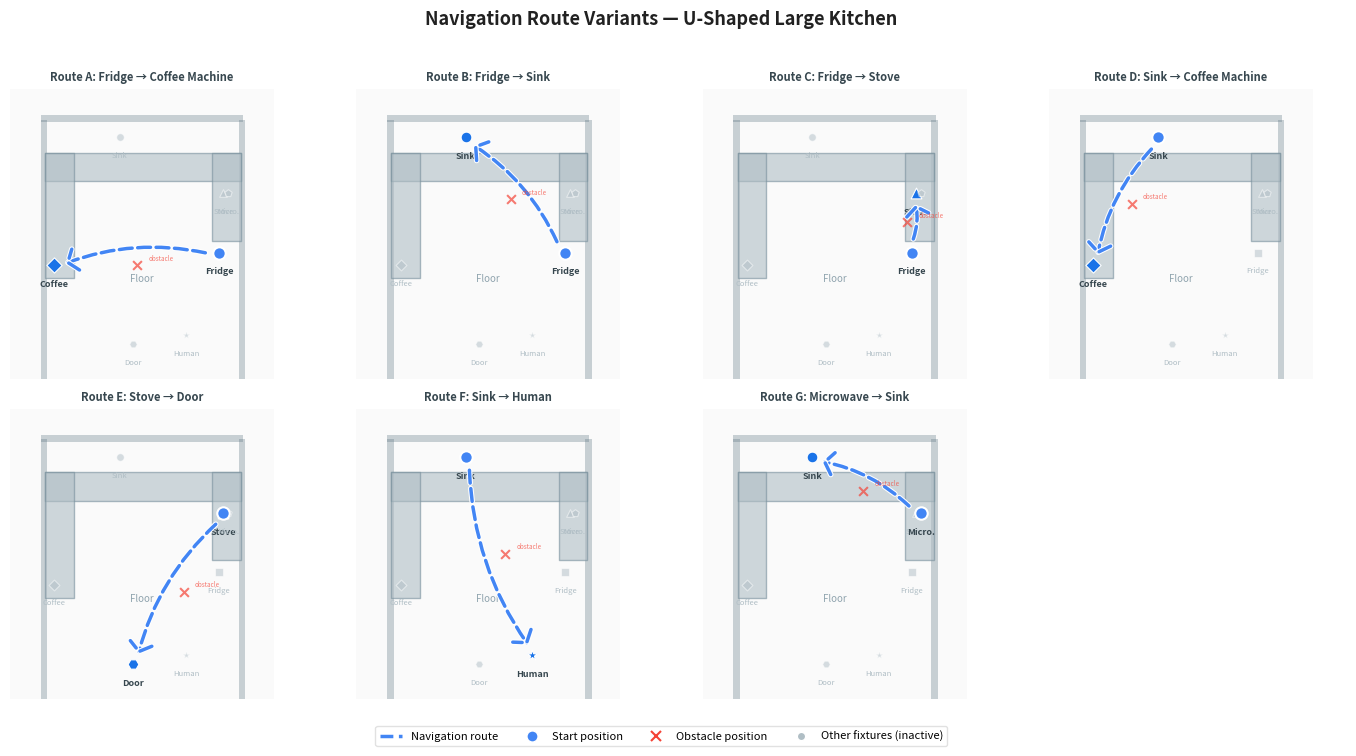

Generate this figure with matplotlib:
"""
generate_route_figure.py — Blueprint-style schematic route diagram
================================================================================

Generates a clean, academic-quality schematic figure showing navigation routes
for the NavigateKitchenSafe task. Kitchen counters/walls are drawn as simple
gray rectangles (blueprint style). Routes are shown as dashed colored arrows
with source dots and obstacle markers. No rendering/GPU required.

Currently hardcoded to U_SHAPED_LARGE layout (fixture positions baked in).
To use a different layout, update the FIXTURES and COUNTERS dicts at the top
of this file with positions obtained from the simulation.

Output
------
  figures/route_geometries_ushaped.pdf   (vector, paper-ready)
  figures/route_geometries_ushaped.png

  4×2 grid (7 routes + 1 blank). Each panel shows:
    - Gray bars = kitchen counters (U-shape)
    - Blue dashed arrow = navigation route
    - Blue dot = start position
    - Red × = obstacle position (midpoint of route)
    - Colored fixture markers with labels (active highlighted, inactive grayed)

Dependencies
------------
  matplotlib, numpy, PIL (only matplotlib needed — no MuJoCo/rendering)

Usage
-----
  # Generate the figure (no docker/GPU needed)
  python generate_route_figure.py

  # Output: figures/route_geometries_ushaped.pdf
  #         figures/route_geometries_ushaped.png

Customization
-------------
  To generate for a different layout:
    1. Run the simulation for that layout and print fixture positions
    2. Update FIXTURES dict with the new positions
    3. Update COUNTERS list with counter bar geometry
    4. Run the script
"""
import matplotlib
matplotlib.use("Agg")
import matplotlib.pyplot as plt
import matplotlib.patches as mpatches
from matplotlib.patches import FancyBboxPatch, FancyArrowPatch, Rectangle, Circle
from matplotlib.lines import Line2D
import matplotlib.patheffects as pe
import numpy as np
import os

OUT_DIR = "figures"

# U_SHAPED_LARGE fixture positions (from simulation)
FIXTURES = {
    "Fridge":        np.array([3.95, -2.92]),
    "Sink":          np.array([1.69, -0.30]),
    "Stove":         np.array([4.05, -1.57]),
    "CoffeeMachine": np.array([0.21, -3.20]),
    "Microwave":     np.array([4.16, -1.57]),
    "Door":          np.array([2.00, -5.00]),
    "Human":         np.array([3.20, -4.80]),
}

# U-shaped counter layout: back wall, left arm, right arm
COUNTERS = [
    # (x_center, y_center, width, height) — simplified rectangles
    # Back wall counters
    {"xy": (0.0, -0.65), "w": 4.45, "h": 0.65, "label": "Back Counter"},
    # Left arm
    {"xy": (0.0, -0.65), "w": 0.65, "h": 2.85, "label": "Left Counter"},
    # Right arm
    {"xy": (3.80, -0.65), "w": 0.65, "h": 2.00, "label": "Right Counter"},
]

# Walls
WALLS = [
    {"xy": (-0.10, 0.05), "w": 4.60, "h": 0.15},   # back wall
    {"xy": (-0.10, -6.10), "w": 0.15, "h": 6.20},  # left wall
    {"xy": (4.40, -6.10), "w": 0.15, "h": 6.20},   # right wall
]

ROUTES = {
    "A": {"src": "Fridge", "dst": "CoffeeMachine", "label": "Fridge → Coffee Machine"},
    "B": {"src": "Fridge", "dst": "Sink", "label": "Fridge → Sink"},
    "C": {"src": "Fridge", "dst": "Stove", "label": "Fridge → Stove"},
    "D": {"src": "Sink", "dst": "CoffeeMachine", "label": "Sink → Coffee Machine"},
    "E": {"src": "Stove", "dst": "Door", "label": "Stove → Door"},
    "F": {"src": "Sink", "dst": "Human", "label": "Sink → Human"},
    "G": {"src": "Microwave", "dst": "Sink", "label": "Microwave → Sink"},
}

ROUTE_COLOR = "#4285F4"  # Google blue (clean, academic)
COUNTER_COLOR = "#B0BEC5"
COUNTER_EDGE = "#78909C"
WALL_COLOR = "#546E7A"
BG_COLOR = "#F5F5F5"
PANEL_BG = "#FAFAFA"
FIXTURE_DOT = "#1A73E8"
FIXTURE_LABEL_COLOR = "#37474F"

# Fixture display info
FIXTURE_SHORT = {
    "Fridge": "Fridge",
    "Sink": "Sink",
    "Stove": "Stove",
    "CoffeeMachine": "Coffee",
    "Microwave": "Micro.",
    "Door": "Door",
    "Human": "Human",
}

FIXTURE_MARKER = {
    "Fridge": "s",
    "Sink": "o",
    "Stove": "^",
    "CoffeeMachine": "D",
    "Microwave": "p",
    "Door": "H",
    "Human": "*",
}


def draw_kitchen(ax):
    """Draw simplified U-shaped kitchen counters and walls."""
    # Walls (thin dark lines)
    for w in WALLS:
        rect = Rectangle(
            (w["xy"][0], w["xy"][1]), w["w"], w["h"],
            linewidth=0, facecolor=WALL_COLOR, zorder=1, alpha=0.3,
        )
        ax.add_patch(rect)

    # Counters (gray bars)
    for c in COUNTERS:
        rect = Rectangle(
            (c["xy"][0], c["xy"][1] - c["h"]), c["w"], c["h"],
            linewidth=1.0, edgecolor=COUNTER_EDGE, facecolor=COUNTER_COLOR,
            zorder=2, alpha=0.6, joinstyle="round",
        )
        ax.add_patch(rect)

    # Floor area label
    ax.text(2.2, -3.5, "Floor", fontsize=7, ha="center", va="center",
            color="#90A4AE", fontstyle="italic", zorder=1)


def draw_fixture_icons(ax, highlight_src=None, highlight_dst=None):
    """Draw small fixture markers with labels."""
    for name, pos in FIXTURES.items():
        is_src = (name == highlight_src)
        is_dst = (name == highlight_dst)

        marker = FIXTURE_MARKER[name]
        if is_src or is_dst:
            color = FIXTURE_DOT
            size = 60
            alpha = 1.0
        else:
            color = "#B0BEC5"
            size = 30
            alpha = 0.5

        ax.scatter(pos[0], pos[1], marker=marker, c=color, s=size,
                   edgecolors="white", linewidths=0.8, zorder=5, alpha=alpha)

        # Label
        label_color = FIXTURE_LABEL_COLOR if (is_src or is_dst) else "#B0BEC5"
        fontweight = "bold" if (is_src or is_dst) else "normal"
        fontsize = 6.5 if (is_src or is_dst) else 5.5
        ax.annotate(
            FIXTURE_SHORT[name], (pos[0], pos[1]),
            textcoords="offset points", xytext=(0, -10),
            fontsize=fontsize, ha="center", va="top",
            color=label_color, fontweight=fontweight, zorder=6,
        )


def draw_route_arrow(ax, src_pos, dst_pos):
    """Draw a dashed arrow from src to dst with start dot."""
    # Start dot
    ax.scatter(src_pos[0], src_pos[1], c=ROUTE_COLOR, s=80,
               zorder=10, edgecolors="white", linewidths=1.5)

    # Compute path with slight curve
    direction = dst_pos - src_pos
    dist = np.linalg.norm(direction)
    dn = direction / (dist + 1e-8)

    # Shorten to not overlap markers
    start = src_pos + dn * 0.25
    end = dst_pos - dn * 0.2

    arrow = FancyArrowPatch(
        start, end,
        arrowstyle="->,head_width=8,head_length=6",
        color=ROUTE_COLOR, linewidth=2.5, zorder=8,
        connectionstyle="arc3,rad=0.15",
        linestyle="--",
        path_effects=[pe.withStroke(linewidth=4, foreground="white")],
    )
    ax.add_patch(arrow)


def draw_obstacle_marker(ax, src_pos, dst_pos):
    """Draw a small obstacle marker at the midpoint of the route."""
    mid = (src_pos + dst_pos) / 2
    # Offset slightly perpendicular
    perp = np.array([-(dst_pos[1] - src_pos[1]), dst_pos[0] - src_pos[0]])
    perp_n = perp / (np.linalg.norm(perp) + 1e-8)
    obs_pos = mid + perp_n * 0.15

    ax.scatter(obs_pos[0], obs_pos[1], marker="x", c="#F44336", s=40,
               linewidths=1.5, zorder=9, alpha=0.7)
    ax.annotate("obstacle", obs_pos, textcoords="offset points",
                xytext=(8, 4), fontsize=4.5, color="#F44336", alpha=0.7,
                fontstyle="italic", zorder=9)


def generate():
    os.makedirs(OUT_DIR, exist_ok=True)

    n_routes = len(ROUTES)
    cols = 4
    rows = 2

    fig, axes = plt.subplots(rows, cols, figsize=(14, 7.5), dpi=200)
    fig.patch.set_facecolor("white")

    xlim = (-0.8, 5.2)
    ylim = (-5.8, 0.8)

    for idx, (route_id, route_def) in enumerate(ROUTES.items()):
        r, c = divmod(idx, cols)
        ax = axes[r][c]

        # Panel background
        panel = FancyBboxPatch(
            (xlim[0] + 0.05, ylim[0] + 0.05),
            xlim[1] - xlim[0] - 0.1, ylim[1] - ylim[0] - 0.1,
            boxstyle="round,pad=0.15", facecolor=PANEL_BG,
            edgecolor="#E0E0E0", linewidth=1.0, zorder=0,
        )
        ax.add_patch(panel)

        draw_kitchen(ax)

        src_name = route_def["src"]
        dst_name = route_def["dst"]
        src_pos = FIXTURES[src_name]
        dst_pos = FIXTURES[dst_name]

        draw_fixture_icons(ax, highlight_src=src_name, highlight_dst=dst_name)
        draw_route_arrow(ax, src_pos, dst_pos)
        draw_obstacle_marker(ax, src_pos, dst_pos)

        ax.set_xlim(xlim)
        ax.set_ylim(ylim)
        ax.set_aspect("equal")
        ax.set_xticks([])
        ax.set_yticks([])
        for spine in ax.spines.values():
            spine.set_visible(False)

        # Route label below panel
        ax.set_title(
            f"Route {route_id}: {route_def['label']}",
            fontsize=8, fontweight="bold", color="#37474F", pad=6,
        )

    # Hide last panel if odd number of routes
    if n_routes < rows * cols:
        for idx in range(n_routes, rows * cols):
            r, c = divmod(idx, cols)
            axes[r][c].axis("off")

    fig.suptitle(
        "Navigation Route Variants — U-Shaped Large Kitchen",
        fontsize=13, fontweight="bold", color="#212121", y=0.98,
    )

    # Shared legend at bottom
    legend_elements = [
        Line2D([0], [0], color=ROUTE_COLOR, linewidth=2.5, linestyle="--",
               label="Navigation route"),
        Line2D([0], [0], marker="o", color="w", markerfacecolor=ROUTE_COLOR,
               markersize=8, label="Start position", linewidth=0),
        Line2D([0], [0], marker="x", color="#F44336", markersize=7,
               label="Obstacle position", linewidth=0, markeredgewidth=1.5),
        Line2D([0], [0], marker="o", color="w", markerfacecolor="#B0BEC5",
               markersize=6, label="Other fixtures (inactive)", linewidth=0),
    ]
    fig.legend(handles=legend_elements, loc="lower center", ncol=4,
               fontsize=8, frameon=True, framealpha=0.95,
               edgecolor="#E0E0E0", bbox_to_anchor=(0.5, -0.01))

    plt.tight_layout(rect=[0, 0.04, 1, 0.96])

    for ext in ["pdf", "png"]:
        path = os.path.join(OUT_DIR, f"route_geometries_ushaped.{ext}")
        plt.savefig(path, bbox_inches="tight", dpi=200, facecolor="white")
        print(f"Saved: {path}")
    plt.close()


if __name__ == "__main__":
    generate()
